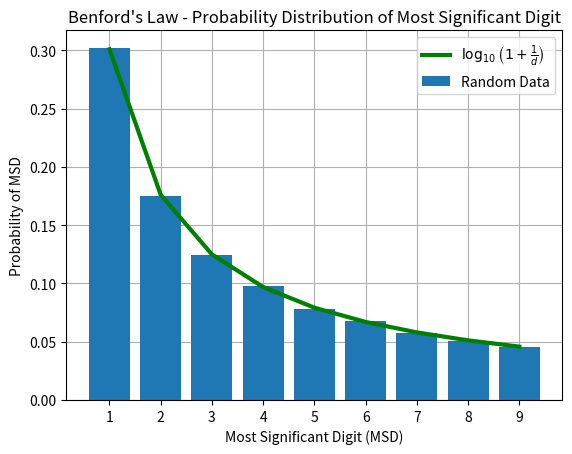

Here is the Python script that generated this plot:
# benfords_law.py
# This code demonstrates Benford's Law by calculating the probability 
# of each digit (1 to 9) appearing as the most significant digit (MSD) 
# in 100,000 very large random integers. The program uses matplotlib.pyplot 
# to create a histogram showing the probability distribution.

# Disclaimer: This code draws heavily on the instructor's stated solution.

import numpy as np
import random
import matplotlib.pyplot as plt
from matplotlib.ticker import MultipleLocator

def calculate_msd_probabilities(sample_size=100_000, low=1, high=1_000_000, power=100):
    """
    Calculate the probabilities of each digit (1-9) appearing as the most significant digit (MSD)
    in a specified number of large random integers.
    
    Parameters:
        sample_size (int): The number of random integers to generate.
        low (int): The lower bound of the random integers range.
        high (int): The upper bound of the random integers range.
        power (int): The power to which each random integer is raised.
    
    Returns:
        np.ndarray: An array containing the probabilities of digits 1 through 9 appearing as the MSD.
    """
    msd_counts = np.zeros(10)
    for _ in range(sample_size):
        number = random.randint(low, high) ** power
        most_significant_digit = int(str(number)[0])
        msd_counts[most_significant_digit] += 1
    
    msd_probabilities = msd_counts[1:] / sample_size
    return msd_probabilities

def plot_benfords_law(msd_probabilities):
    """
    Plot the probabilities of each digit (1-9) appearing as the MSD against the theoretical Benford's Law distribution.
    
    Parameters:
        msd_probabilities (np.ndarray): An array containing the probabilities of digits 1 through 9 appearing as the MSD.
    """
    digits = range(1, 10)
    theoretical_probabilities = np.log10(1 + 1 / np.array(digits))
    
    plt.figure("Benford's Law")
    plt.bar(digits, msd_probabilities, zorder=2.5, label="Random Data")
    plt.plot(digits, theoretical_probabilities, color="green", lw=3, zorder=3.0, label=r"$\log_{10}\left(1+\frac{1}{d}\right)$")
    plt.title("Benford's Law - Probability Distribution of Most Significant Digit")
    plt.xlabel("Most Significant Digit (MSD)")
    plt.ylabel("Probability of MSD")
    
    ax = plt.gca()
    ax.xaxis.set_major_locator(MultipleLocator(1))
    ax.legend(loc="upper right")
    ax.grid(True)
    plt.show()

def main():
    """
    Main function to calculate MSD probabilities and plot Benford's Law distribution.
    """
    sample_size = 100_000
    low = 1
    high = 1_000_000
    power = 100
    
    msd_probabilities = calculate_msd_probabilities(sample_size, low, high, power)
    plot_benfords_law(msd_probabilities)

if __name__ == "__main__":
    main()
